7-way image classification set "new_flowers_data" from GitHub (AnnaFilipov93/ReLeaf-old); label vocabulary: daisy, dandelion, iris, rose, sunflower, tulip, water lilies.

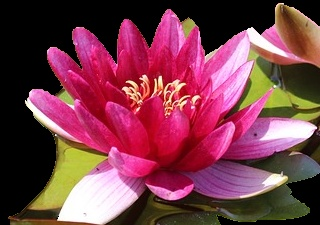
Label: water lilies

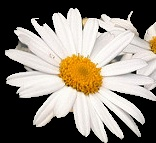
Label: daisy

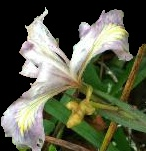
Label: iris

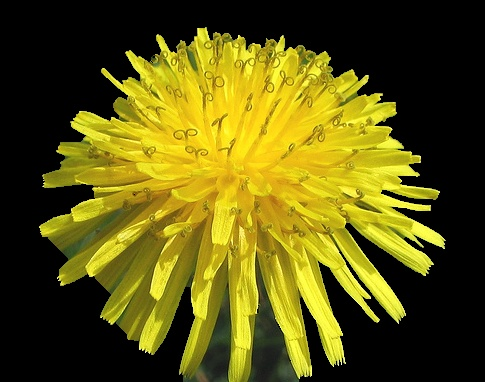
Label: dandelion

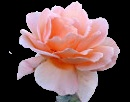
Label: rose

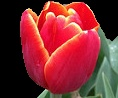
Label: tulip
